Labelled photos from "STL10", an image-classification folder in ljn24/STL10-CNN-Classifier. The possible labels are: airplane, bird, car, cat, deer, dog, horse, monkey, ship, truck.

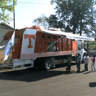
Label: truck

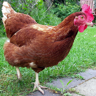
Label: bird

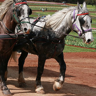
Label: horse

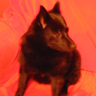
Label: dog

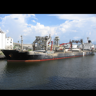
Label: ship

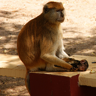
Label: monkey
